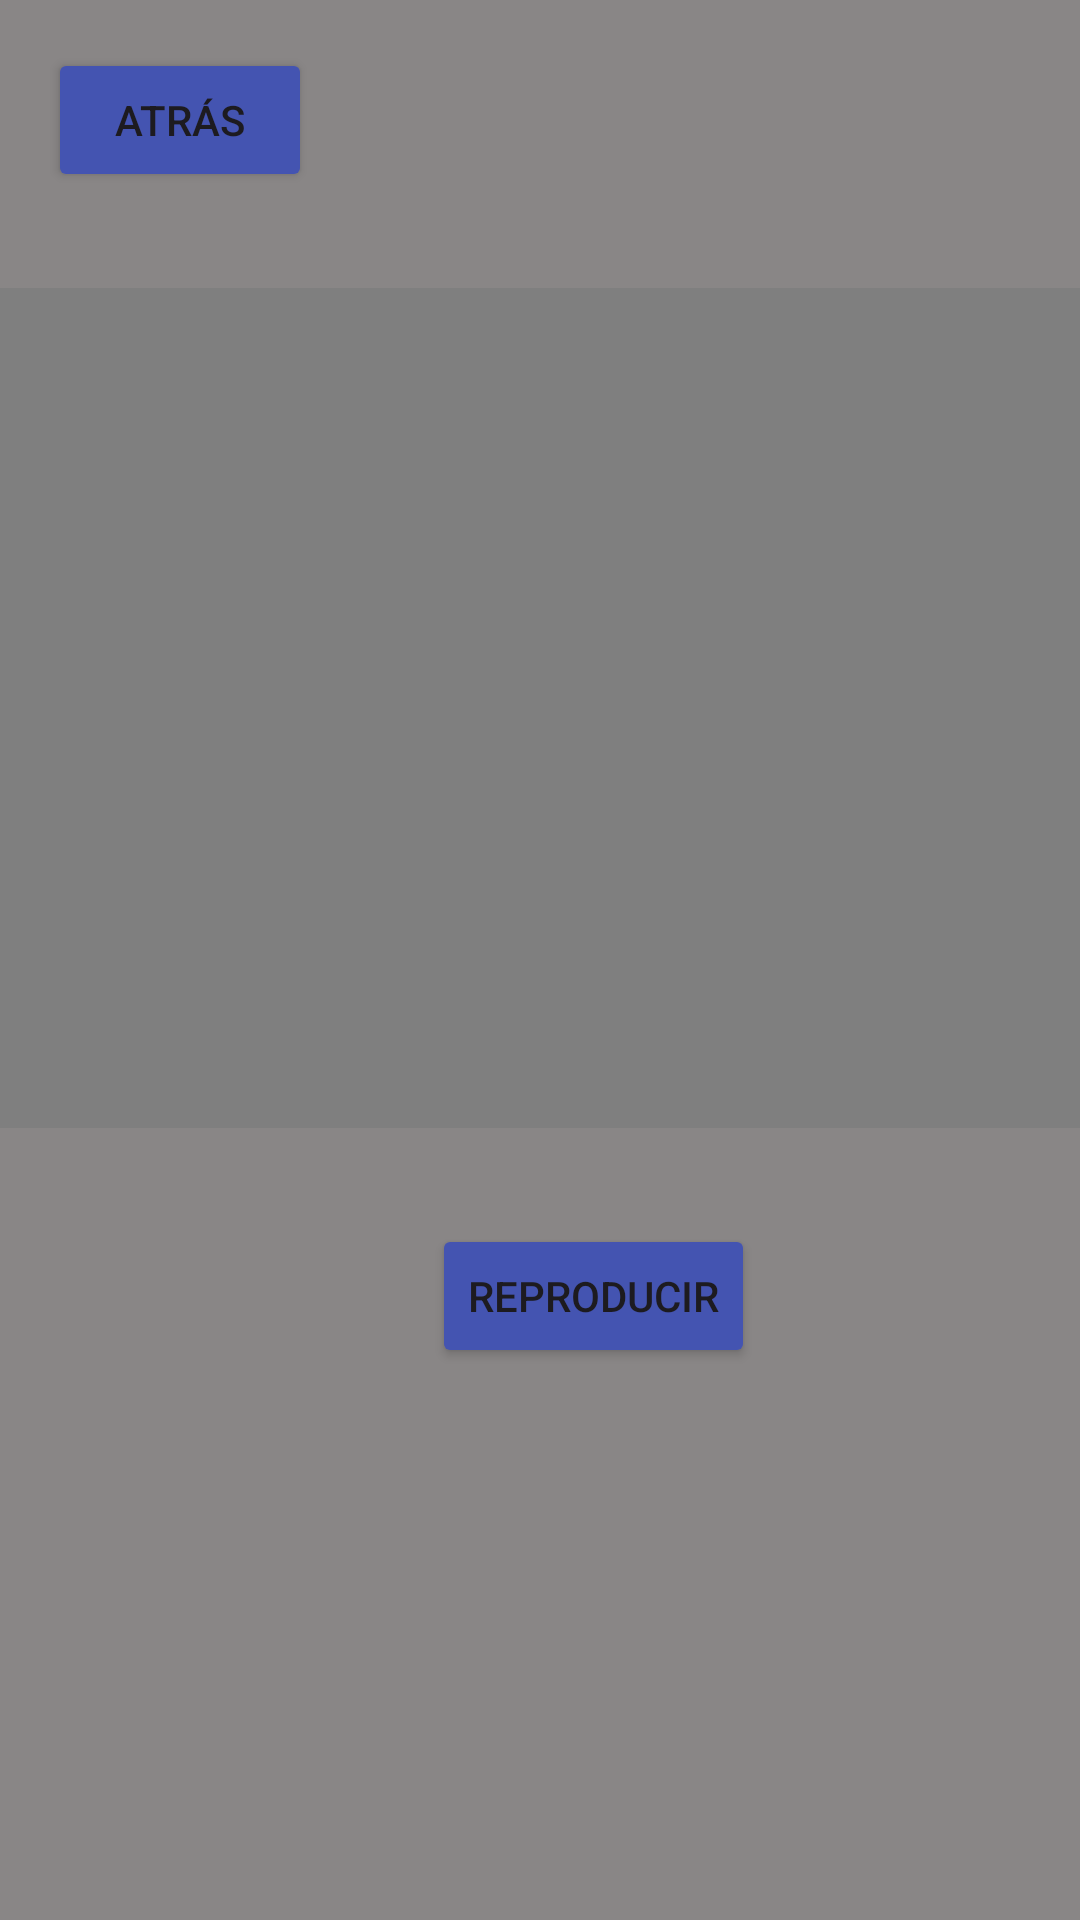

Layout XML and referenced resources for this Android screen:
<!-- AndroidManifest.xml: application theme Theme.ActivityElementos -->
<!-- res/layout/activity_video.xml -->
<?xml version="1.0" encoding="utf-8"?>
<androidx.constraintlayout.widget.ConstraintLayout xmlns:android="http://schemas.android.com/apk/res/android"
    xmlns:app="http://schemas.android.com/apk/res-auto"
    xmlns:tools="http://schemas.android.com/tools"
    android:id="@+id/main"
    android:layout_width="match_parent"
    android:layout_height="match_parent"
    android:background="#898686"
    tools:context=".VideoActivity">

    <Button
        android:id="@+id/buttonBack"
        android:layout_width="wrap_content"
        android:layout_height="wrap_content"
        android:layout_marginStart="16dp"
        android:layout_marginTop="16dp"
        android:backgroundTint="#4454B1"
        android:text="Atrás"
        app:layout_constraintStart_toStartOf="parent"
        app:layout_constraintTop_toTopOf="parent" />

    <VideoView
        android:id="@+id/videoView"
        android:layout_width="380dp"
        android:layout_height="280dp"
        android:layout_marginStart="32dp"
        android:layout_marginTop="32dp"
        android:layout_marginEnd="32dp"
        app:layout_constraintEnd_toEndOf="parent"
        app:layout_constraintStart_toStartOf="parent"
        app:layout_constraintTop_toBottomOf="@+id/buttonBack" />

    <Button
        android:id="@+id/buttonPlayV"
        android:layout_width="wrap_content"
        android:layout_height="wrap_content"
        android:layout_marginStart="144dp"
        android:layout_marginTop="32dp"
        android:backgroundTint="#4454B1"
        android:text="Reproducir"
        app:layout_constraintStart_toStartOf="parent"
        app:layout_constraintTop_toBottomOf="@+id/videoView" />
</androidx.constraintlayout.widget.ConstraintLayout>
<!-- resources referenced by this layout -->
<resources>
  <style name="Theme.ActivityElementos" parent="Base.Theme.ActivityElementos" />
  <style name="Base.Theme.ActivityElementos" parent="Theme.Material3.DayNight.NoActionBar">
          
          
      </style>
</resources>
